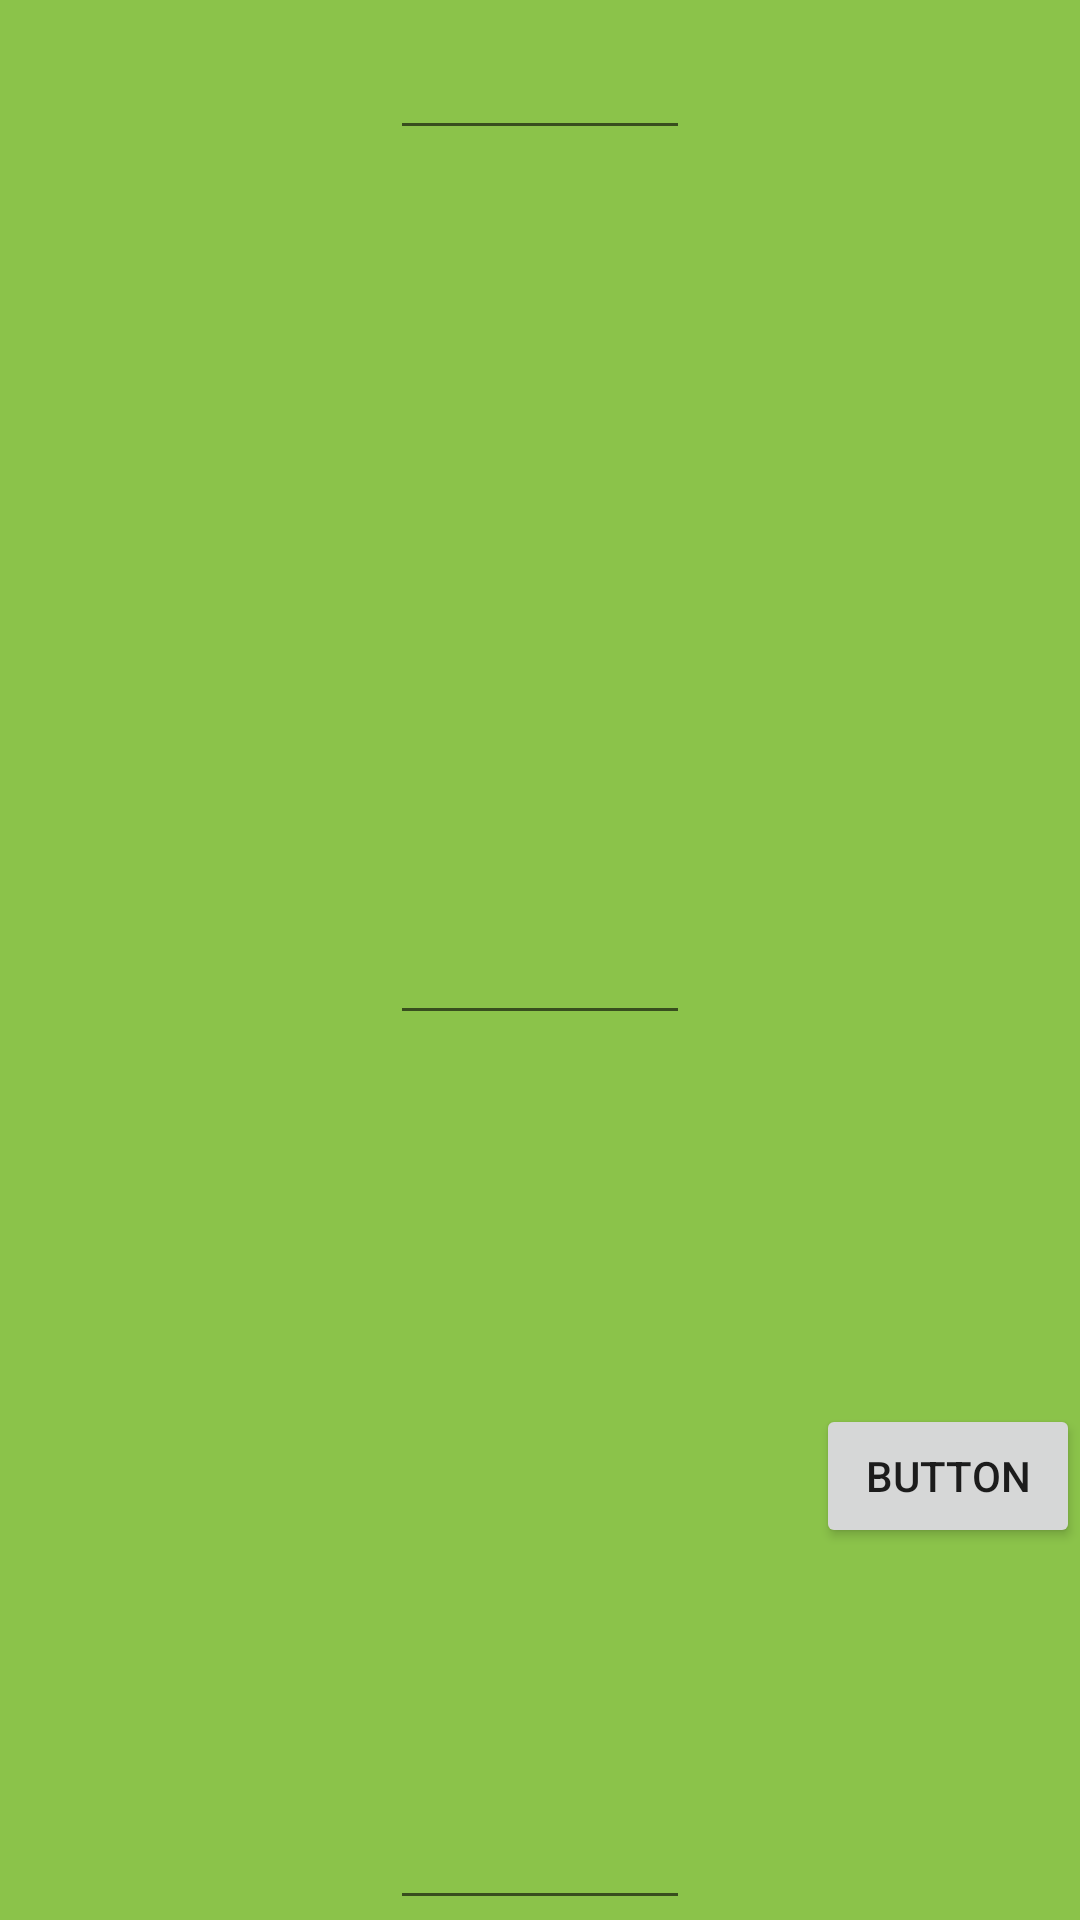

Produce the Android XML layout that renders to this screen, including the resource entries it uses.
<!-- AndroidManifest.xml: application theme Theme.StrengthTracker -->
<!-- res/layout/dialog_newcard.xml -->
<?xml version="1.0" encoding="utf-8"?>
<androidx.constraintlayout.widget.ConstraintLayout xmlns:android="http://schemas.android.com/apk/res/android"
    xmlns:app="http://schemas.android.com/apk/res-auto"
    xmlns:tools="http://schemas.android.com/tools"
    android:layout_width="300dp"
    android:layout_height="300dp"
    android:background="#8BC34A"
    >

    <EditText
        android:id="@+id/dialog_rep"
        android:layout_width="100dp"
        android:layout_height="50dp"
        app:layout_constraintBottom_toBottomOf="parent"
        app:layout_constraintEnd_toEndOf="parent"
        app:layout_constraintStart_toStartOf="parent"
        app:layout_constraintTop_toTopOf="parent"
        />

    <EditText
        android:id="@+id/dialog_weight"
        android:layout_width="100dp"
        android:layout_height="50dp"
        app:layout_constraintBottom_toBottomOf="parent"
        app:layout_constraintEnd_toEndOf="parent"
        app:layout_constraintStart_toStartOf="parent"
          />

    <EditText
        android:id="@+id/dialog_name"
        android:layout_width="100dp"
        android:layout_height="50dp"
        app:layout_constraintEnd_toEndOf="parent"
        app:layout_constraintStart_toStartOf="parent"
        app:layout_constraintTop_toTopOf="parent"

        />

    <Button
        android:id="@+id/complete"
        android:layout_width="wrap_content"
        android:layout_height="wrap_content"
        android:layout_marginStart="4dp"
        android:layout_marginBottom="124dp"
        android:text="Button"
        app:layout_constraintBottom_toBottomOf="parent"
        app:layout_constraintEnd_toEndOf="parent"
        app:layout_constraintHorizontal_bias="1.0"
        app:layout_constraintStart_toEndOf="@+id/dialog_weight" />

</androidx.constraintlayout.widget.ConstraintLayout>
<!-- resources referenced by this layout -->
<resources>
  <style name="Theme.StrengthTracker" parent="Theme.MaterialComponents.DayNight.DarkActionBar">
          
          <item name="colorPrimary">@color/purple_500</item>
          <item name="colorPrimaryVariant">@color/purple_700</item>
          <item name="colorOnPrimary">@color/white</item>
          
          <item name="colorSecondary">@color/teal_200</item>
          <item name="colorSecondaryVariant">@color/teal_700</item>
          <item name="colorOnSecondary">@color/black</item>
          
          <item name="android:statusBarColor">?attr/colorPrimaryVariant</item>
          
      </style>
  <!-- not gathered from this repository: default colours our renderer supplied (Android Studio template values) -->
  <color name="purple_500">#FF6200EE</color>
  <color name="purple_700">#FF3700B3</color>
  <color name="teal_200">#FF03DAC5</color>
  <color name="teal_700">#FF018786</color>
  <color name="black">#FF000000</color>
  <color name="white">#FFFFFFFF</color>
</resources>
